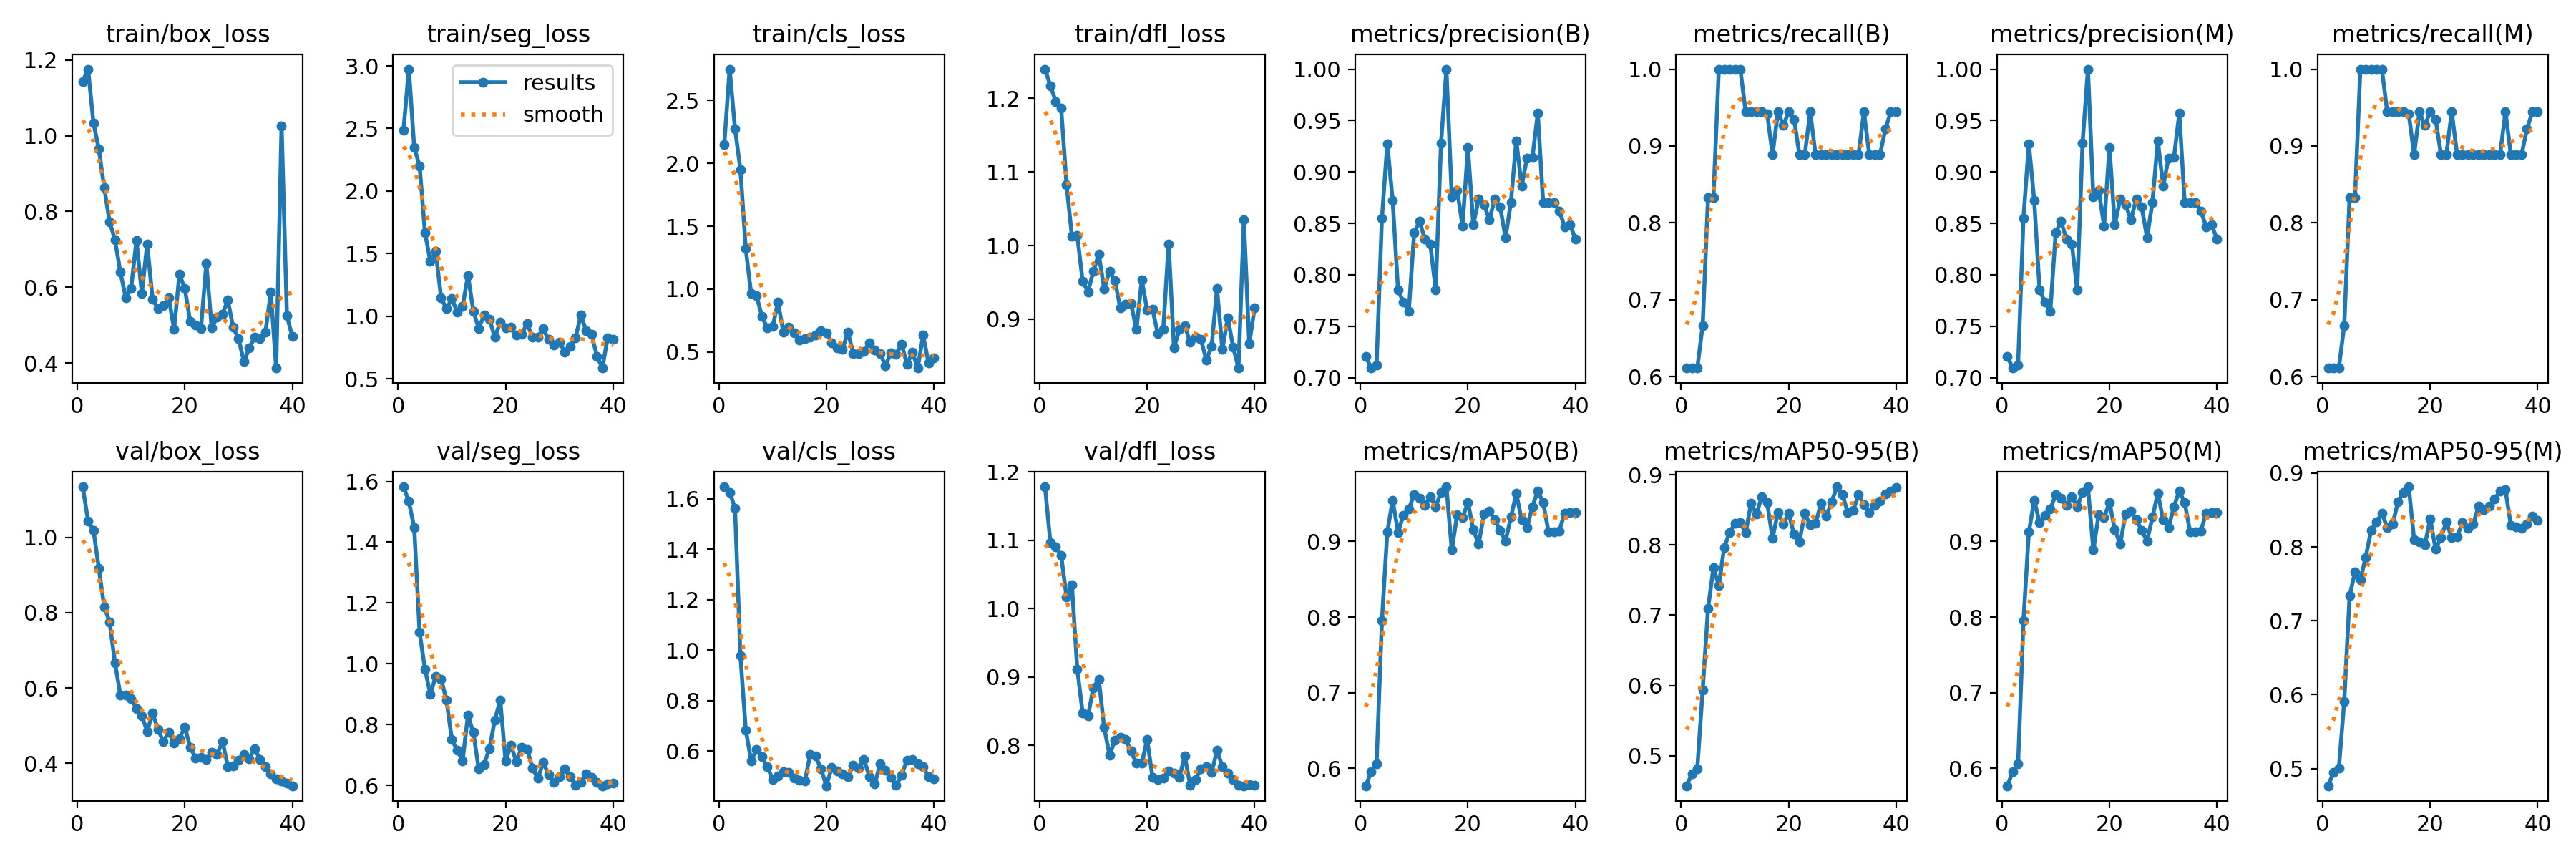

The file beside this chart, header and first rows:
epoch, time, train/box_loss, train/seg_loss, train/cls_loss, train/dfl_loss, metrics/precision(B), metrics/recall(B), metrics/mAP50(B), metrics/mAP50-95(B), metrics/precision(M), metrics/recall(M), metrics/mAP50(M), metrics/mAP50-95(M), val/box_loss, val/seg_loss, val/cls_loss, val/dfl_loss, lr/pg0, lr/pg1, lr/pg2
1, 1.953, 1.143, 2.487, 2.15, 1.239, 0.7206, 0.6111, 0.5769, 0.457, 0.7206, 0.6111, 0.5769, 0.4768, 1.134, 1.582, 1.647, 1.178, 6e-05, 6e-05, 6e-05
2, 2.923, 1.176, 2.974, 2.75, 1.217, 0.7094, 0.6111, 0.5953, 0.4741, 0.7094, 0.6111, 0.5953, 0.495, 1.043, 1.534, 1.625, 1.096, 0.0001365, 0.0001365, 0.0001365
3, 3.877, 1.034, 2.348, 2.276, 1.196, 0.7123, 0.6111, 0.6056, 0.4816, 0.7123, 0.6111, 0.6056, 0.5004, 1.019, 1.448, 1.563, 1.09, 0.0002091, 0.0002091, 0.0002091
4, 4.824, 0.9646, 2.199, 1.952, 1.187, 0.8548, 0.6667, 0.7952, 0.5936, 0.8548, 0.6667, 0.7952, 0.591, 0.9177, 1.103, 0.9791, 1.078, 0.0002777, 0.0002777, 0.0002777
5, 5.755, 0.8637, 1.668, 1.322, 1.083, 0.9276, 0.8333, 0.9122, 0.71, 0.9276, 0.8333, 0.9122, 0.734, 0.8158, 0.9826, 0.6843, 1.017, 0.0003424, 0.0003424, 0.0003424
6, 6.701, 0.7729, 1.438, 0.9638, 1.012, 0.8724, 0.8333, 0.9545, 0.7676, 0.8724, 0.8333, 0.9545, 0.7658, 0.7754, 0.8999, 0.5616, 1.035, 0.0004031, 0.0004031, 0.0004031
7, 7.67, 0.7253, 1.518, 0.9477, 1.013, 0.7854, 1, 0.9122, 0.7428, 0.7854, 1, 0.9251, 0.7556, 0.6672, 0.9581, 0.6076, 0.9113, 0.0004598, 0.0004598, 0.0004598
8, 8.61, 0.6404, 1.147, 0.7844, 0.9516, 0.7734, 1, 0.9348, 0.7962, 0.7734, 1, 0.9348, 0.786, 0.5821, 0.9492, 0.5773, 0.8469, 0.0005126, 0.0005126, 0.0005126
9, 9.583, 0.572, 1.059, 0.6911, 0.9372, 0.7647, 1, 0.9431, 0.8177, 0.7647, 1, 0.9431, 0.8227, 0.5809, 0.8809, 0.5387, 0.843, 0.0005614, 0.0005614, 0.0005614
10, 10.57, 0.5968, 1.138, 0.6999, 0.9654, 0.8409, 1, 0.9615, 0.831, 0.8409, 1, 0.9615, 0.8336, 0.5723, 0.7512, 0.4885, 0.8843, 0.0006063, 0.0006063, 0.0006063
11, 11.52, 0.7235, 1.034, 0.8956, 0.9882, 0.8521, 1, 0.9573, 0.8316, 0.8521, 1, 0.9573, 0.8457, 0.5455, 0.7159, 0.5026, 0.8968, 0.0006471, 0.0006471, 0.0006471
12, 12.46, 0.5841, 1.08, 0.6564, 0.9412, 0.8345, 0.9444, 0.9481, 0.8177, 0.8345, 0.9444, 0.9481, 0.8263, 0.5265, 0.6815, 0.5184, 0.8261, 0.0006841, 0.0006841, 0.0006841
13, 13.41, 0.7141, 1.325, 0.6942, 0.9652, 0.8301, 0.9444, 0.9591, 0.8593, 0.8301, 0.9444, 0.9591, 0.8308, 0.4843, 0.8308, 0.5164, 0.7853, 0.0007171, 0.0007171, 0.0007171
14, 14.37, 0.5685, 1.04, 0.6493, 0.9525, 0.7856, 0.9444, 0.9462, 0.8441, 0.7856, 0.9444, 0.9462, 0.8609, 0.5337, 0.7741, 0.4924, 0.8072, 0.0007461, 0.0007461, 0.0007461
15, 15.35, 0.5436, 0.9017, 0.5951, 0.9154, 0.9281, 0.9444, 0.9649, 0.8692, 0.9281, 0.9444, 0.9649, 0.8741, 0.4905, 0.6547, 0.484, 0.8111, 0.0007711, 0.0007711, 0.0007711
16, 16.32, 0.5509, 1.009, 0.6076, 0.9202, 1, 0.9421, 0.9723, 0.8602, 1, 0.9421, 0.9723, 0.8813, 0.4578, 0.6697, 0.4823, 0.8088, 0.0007922, 0.0007922, 0.0007922
17, 17.27, 0.5727, 0.9754, 0.6179, 0.9215, 0.8756, 0.8889, 0.8886, 0.8098, 0.8756, 0.8889, 0.8886, 0.8102, 0.4832, 0.7211, 0.5864, 0.7913, 0.0008094, 0.0008094, 0.0008094
18, 18.22, 0.4891, 0.83, 0.6319, 0.886, 0.8822, 0.9444, 0.9355, 0.8467, 0.8822, 0.9444, 0.9355, 0.8068, 0.4545, 0.8158, 0.5806, 0.7733, 0.0008225, 0.0008225, 0.0008225
19, 19.19, 0.6342, 0.9509, 0.6674, 0.9529, 0.8475, 0.9269, 0.9312, 0.8301, 0.8475, 0.9269, 0.9312, 0.8026, 0.4661, 0.8805, 0.5301, 0.7734, 0.0008318, 0.0008318, 0.0008318
20, 20.13, 0.5962, 0.9062, 0.6509, 0.9125, 0.9237, 0.9444, 0.9518, 0.8452, 0.9237, 0.9444, 0.9518, 0.838, 0.4962, 0.6808, 0.4628, 0.8085, 0.000837, 0.000837, 0.000837
21, 21.07, 0.5094, 0.9096, 0.5708, 0.9132, 0.8486, 0.9347, 0.9152, 0.8155, 0.8486, 0.9347, 0.9152, 0.797, 0.4429, 0.7327, 0.5356, 0.7533, 0.0008383, 0.0008383, 0.0008383
22, 22.02, 0.501, 0.8468, 0.5323, 0.8804, 0.8738, 0.8889, 0.8967, 0.805, 0.8738, 0.8889, 0.8967, 0.8123, 0.4145, 0.6772, 0.5212, 0.7497, 0.0008356, 0.0008356, 0.0008356
23, 22.97, 0.4911, 0.8577, 0.5179, 0.8864, 0.8682, 0.8889, 0.9363, 0.845, 0.8682, 0.8889, 0.9363, 0.8341, 0.4151, 0.7252, 0.5108, 0.7514, 0.000829, 0.000829, 0.000829
24, 23.91, 0.6623, 0.9402, 0.6582, 1.002, 0.8535, 0.9444, 0.9397, 0.8287, 0.8535, 0.9444, 0.9397, 0.8123, 0.411, 0.7195, 0.498, 0.7624, 0.0008184, 0.0008184, 0.0008184
25, 24.85, 0.4926, 0.8338, 0.4882, 0.8609, 0.874, 0.8889, 0.9291, 0.8306, 0.874, 0.8889, 0.9291, 0.814, 0.4301, 0.6568, 0.543, 0.7597, 0.0008039, 0.0008039, 0.0008039
26, 25.81, 0.5211, 0.8347, 0.4863, 0.8859, 0.8659, 0.8889, 0.9144, 0.8593, 0.8659, 0.8889, 0.9144, 0.833, 0.423, 0.6238, 0.5325, 0.7531, 0.0007625, 0.0007625, 0.0007625
27, 26.73, 0.5294, 0.8987, 0.5027, 0.8912, 0.8362, 0.8889, 0.9007, 0.8408, 0.8362, 0.8889, 0.9007, 0.8253, 0.4587, 0.6761, 0.5675, 0.7841, 0.000713, 0.000713, 0.000713
28, 27.67, 0.5656, 0.8126, 0.5706, 0.8687, 0.8705, 0.8889, 0.9322, 0.8621, 0.8705, 0.8889, 0.9322, 0.8311, 0.3917, 0.6358, 0.4998, 0.7418, 0.0006635, 0.0006635, 0.0006635
29, 28.63, 0.494, 0.7713, 0.5119, 0.8757, 0.9304, 0.8889, 0.9637, 0.883, 0.9304, 0.8889, 0.9637, 0.855, 0.394, 0.6107, 0.4694, 0.7497, 0.000614, 0.000614, 0.000614
30, 29.57, 0.4634, 0.7937, 0.4847, 0.8729, 0.8862, 0.8889, 0.9284, 0.8719, 0.8862, 0.8889, 0.9284, 0.8504, 0.4087, 0.63, 0.5485, 0.7655, 0.0005645, 0.0005645, 0.0005645
31, 31.89, 0.4033, 0.7138, 0.3911, 0.845, 0.9137, 0.8889, 0.9187, 0.8463, 0.9137, 0.8889, 0.9187, 0.8554, 0.4237, 0.6557, 0.5245, 0.7689, 0.000515, 0.000515, 0.000515
32, 33.05, 0.4393, 0.7578, 0.4912, 0.8629, 0.9141, 0.8889, 0.9462, 0.8497, 0.9141, 0.8889, 0.9462, 0.8645, 0.4124, 0.628, 0.4969, 0.7602, 0.0004655, 0.0004655, 0.0004655
33, 34.05, 0.4679, 0.8253, 0.4832, 0.9415, 0.957, 0.8889, 0.9667, 0.8713, 0.957, 0.8889, 0.9667, 0.8757, 0.4388, 0.6016, 0.4642, 0.7922, 0.000416, 0.000416, 0.000416
34, 35.06, 0.4637, 1.007, 0.5607, 0.8588, 0.8701, 0.9444, 0.9514, 0.8576, 0.8701, 0.9444, 0.9514, 0.877, 0.4101, 0.6098, 0.5049, 0.7684, 0.0003665, 0.0003665, 0.0003665
35, 36.05, 0.4814, 0.8855, 0.3998, 0.9022, 0.8705, 0.8889, 0.9127, 0.8466, 0.8705, 0.8889, 0.9127, 0.8293, 0.3917, 0.6393, 0.5646, 0.7595, 0.000317, 0.000317, 0.000317
36, 37.08, 0.5869, 0.8545, 0.4977, 0.8625, 0.87, 0.8889, 0.9128, 0.8567, 0.87, 0.8889, 0.9128, 0.8272, 0.3731, 0.6263, 0.5662, 0.7496, 0.0002675, 0.0002675, 0.0002675
37, 38.1, 0.3865, 0.6796, 0.3712, 0.8337, 0.862, 0.8889, 0.9139, 0.8624, 0.862, 0.8889, 0.9139, 0.8249, 0.3592, 0.6109, 0.5504, 0.7414, 0.000218, 0.000218, 0.000218
38, 39.12, 1.026, 0.5851, 0.6321, 1.035, 0.8468, 0.9221, 0.9374, 0.8731, 0.8468, 0.9221, 0.9374, 0.8312, 0.3529, 0.5991, 0.5374, 0.7407, 0.0001685, 0.0001685, 0.0001685
39, 40.13, 0.524, 0.8291, 0.4146, 0.8666, 0.8488, 0.9444, 0.9387, 0.8769, 0.8488, 0.9444, 0.9387, 0.8421, 0.3476, 0.6042, 0.4998, 0.7421, 0.000119, 0.000119, 0.000119
40, 41.11, 0.4701, 0.8147, 0.4507, 0.9156, 0.8349, 0.9444, 0.9387, 0.8815, 0.8349, 0.9444, 0.9387, 0.8363, 0.3406, 0.6066, 0.49, 0.7412, 6.95e-05, 6.95e-05, 6.95e-05
